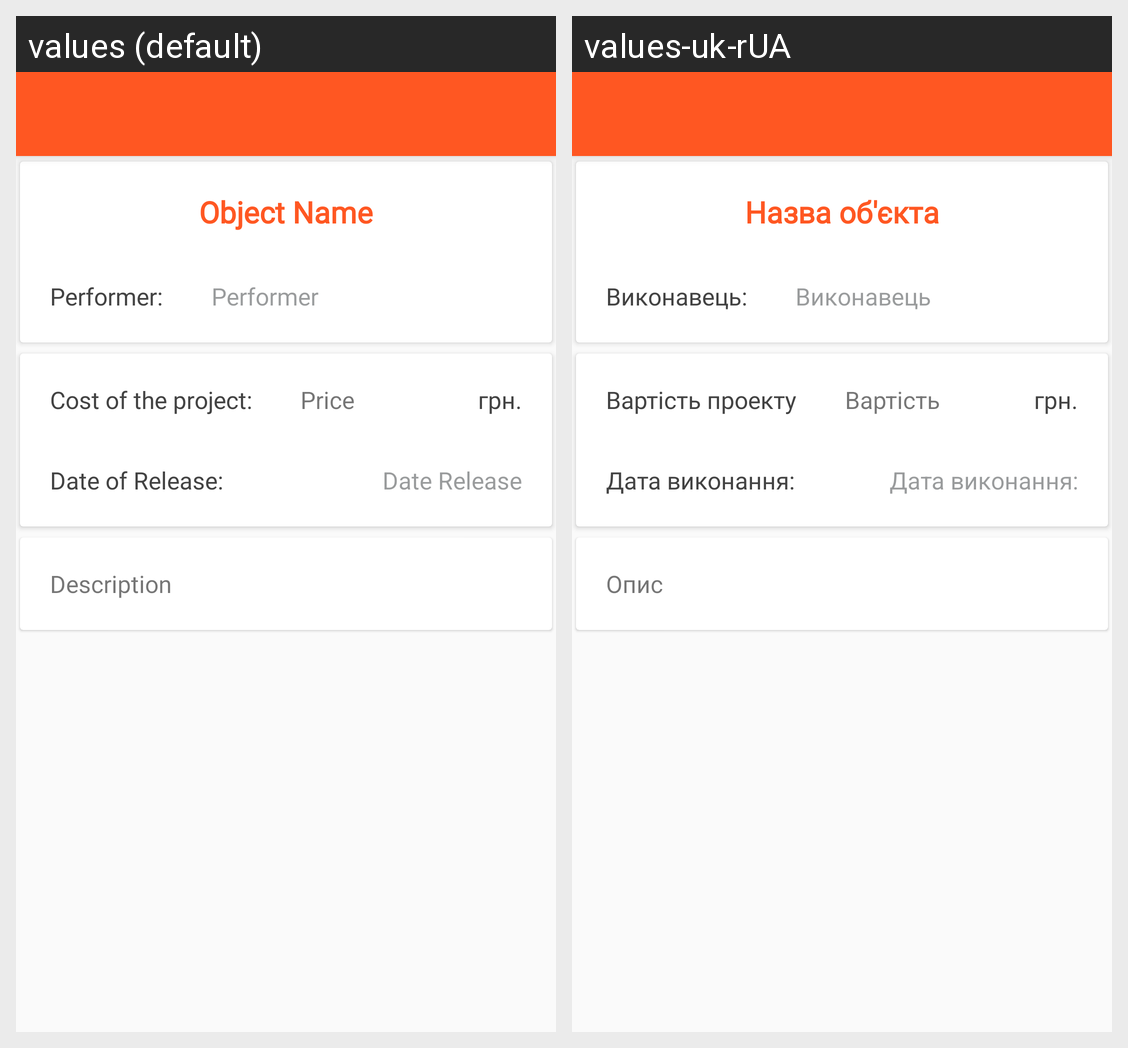

The same Android screen rendered under two of its app's locales, left to right. List the strings drawn on it with the default value and each locale's translation.
Android screen res/layout/activity_info_detail.xml rendered under 2 locales, left to right: values (default), values-uk-rUA. Device: Nexus 5 (rendered at 1080×1920; each locale shown at half size, 540×960, under a caption strip naming it); theme AppTheme.
Strings drawn on this screen, with the default value and each locale's value (text and hints the layout hard-codes, and strings that could not be matched under every locale, appear in the picture but are not listed):

object_name
  values: Object Name
  values-uk-rUA: Назва об'єкта

performer_name
  values: Performer
  values-uk-rUA: Виконавець

performer_tag
  values: Performer:
  values-uk-rUA: Виконавець:

date_release
  values: Date Release
  values-uk-rUA: Дата виконання:

cost_tag
  values: Cost of the project:
  values-uk-rUA: Вартість проекту

currency
  values: грн.
  values-uk-rUA: грн.

cost_project
  values: Price
  values-uk-rUA: Вартість

date_of_release_tag
  values: Date of Release:
  values-uk-rUA: Дата виконання:

description
  values: Description
  values-uk-rUA: Опис
